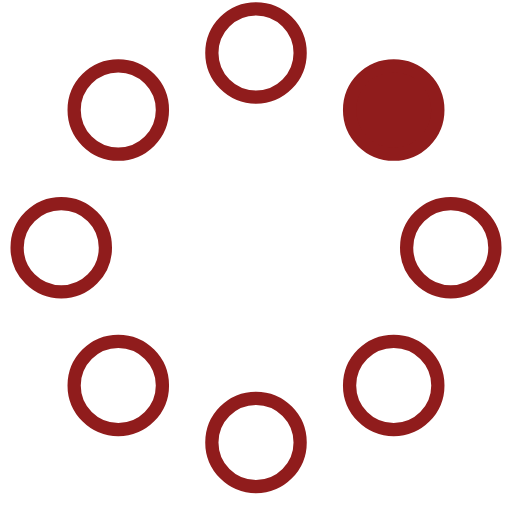
t = 0.00 s
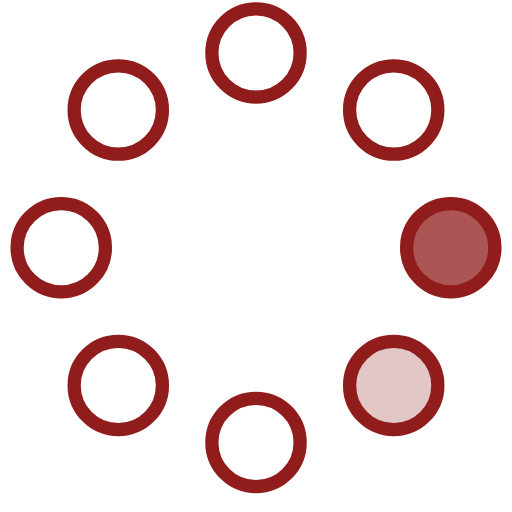
t = 0.23 s
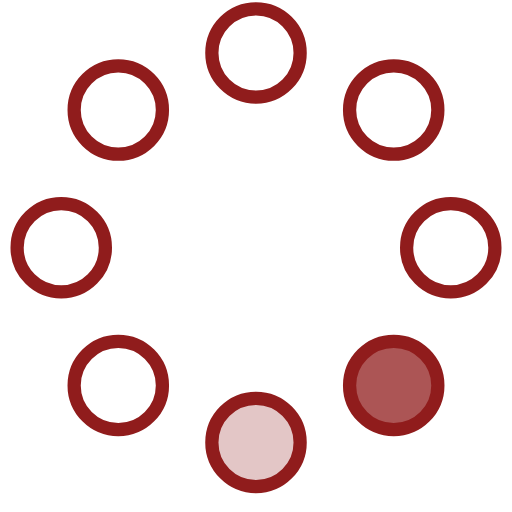
t = 0.42 s
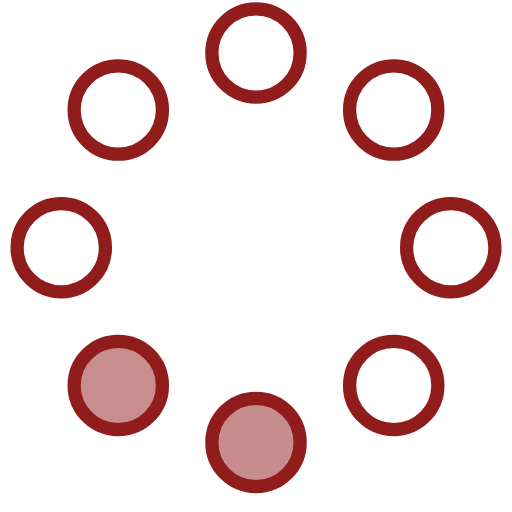
t = 0.65 s
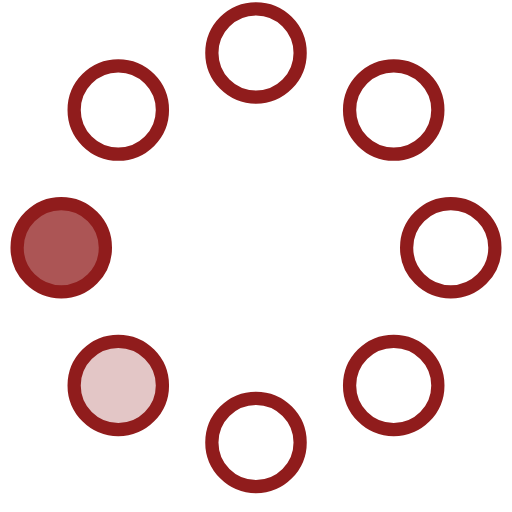
t = 0.88 s
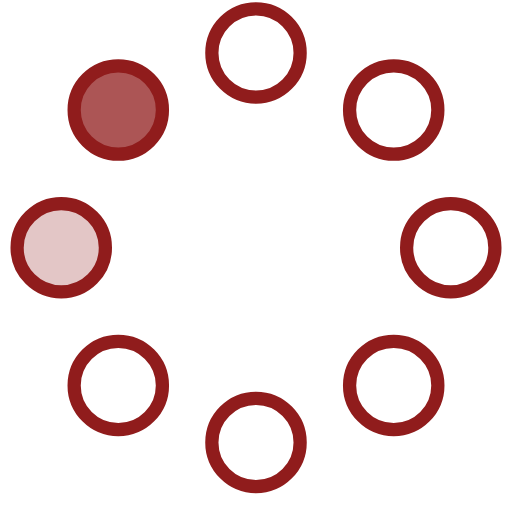
t = 1.07 s

The animated SVG that drew these frames (rendered in a browser with its animation timeline set to each time). Animation: 8 SMIL elements (animate=8); one cycle of 1.30 s, repeats indefinitely.

<svg width="58" height="58" viewBox="0 0 58 58" xmlns="http://www.w3.org/2000/svg">
    <g fill="none" fill-rule="evenodd">
        <g transform="translate(2 1)" stroke="#901C1C" stroke-width="1.5">
            <circle cx="42.601" cy="11.462" r="5" fill-opacity="1" fill="#901C1C">
                <animate attributeName="fill-opacity"
                     begin="0s" dur="1.3s"
                     values="1;0;0;0;0;0;0;0" calcMode="linear"
                     repeatCount="indefinite" />
            </circle>
            <circle cx="49.063" cy="27.063" r="5" fill-opacity="0" fill="#901C1C">
                <animate attributeName="fill-opacity"
                     begin="0s" dur="1.3s"
                     values="0;1;0;0;0;0;0;0" calcMode="linear"
                     repeatCount="indefinite" />
            </circle>
            <circle cx="42.601" cy="42.663" r="5" fill-opacity="0" fill="#901C1C">
                <animate attributeName="fill-opacity"
                     begin="0s" dur="1.3s"
                     values="0;0;1;0;0;0;0;0" calcMode="linear"
                     repeatCount="indefinite" />
            </circle>
            <circle cx="27" cy="49.125" r="5" fill-opacity="0" fill="#901C1C">
                <animate attributeName="fill-opacity"
                     begin="0s" dur="1.3s"
                     values="0;0;0;1;0;0;0;0" calcMode="linear"
                     repeatCount="indefinite" />
            </circle>
            <circle cx="11.399" cy="42.663" r="5" fill-opacity="0" fill="#901C1C">
                <animate attributeName="fill-opacity"
                     begin="0s" dur="1.3s"
                     values="0;0;0;0;1;0;0;0" calcMode="linear"
                     repeatCount="indefinite" />
            </circle>
            <circle cx="4.938" cy="27.063" r="5" fill-opacity="0" fill="#901C1C">
                <animate attributeName="fill-opacity"
                     begin="0s" dur="1.3s"
                     values="0;0;0;0;0;1;0;0" calcMode="linear"
                     repeatCount="indefinite" />
            </circle>
            <circle cx="11.399" cy="11.462" r="5" fill-opacity="0" fill="#901C1C">
                <animate attributeName="fill-opacity"
                     begin="0s" dur="1.3s"
                     values="0;0;0;0;0;0;1;0" calcMode="linear"
                     repeatCount="indefinite" />
            </circle>
            <circle cx="27" cy="5" r="5" fill-opacity="0" fill="#901C1C">
                <animate attributeName="fill-opacity"
                     begin="0s" dur="1.3s"
                     values="0;0;0;0;0;0;0;1" calcMode="linear"
                     repeatCount="indefinite" />
            </circle>
        </g>
    </g>
</svg>
